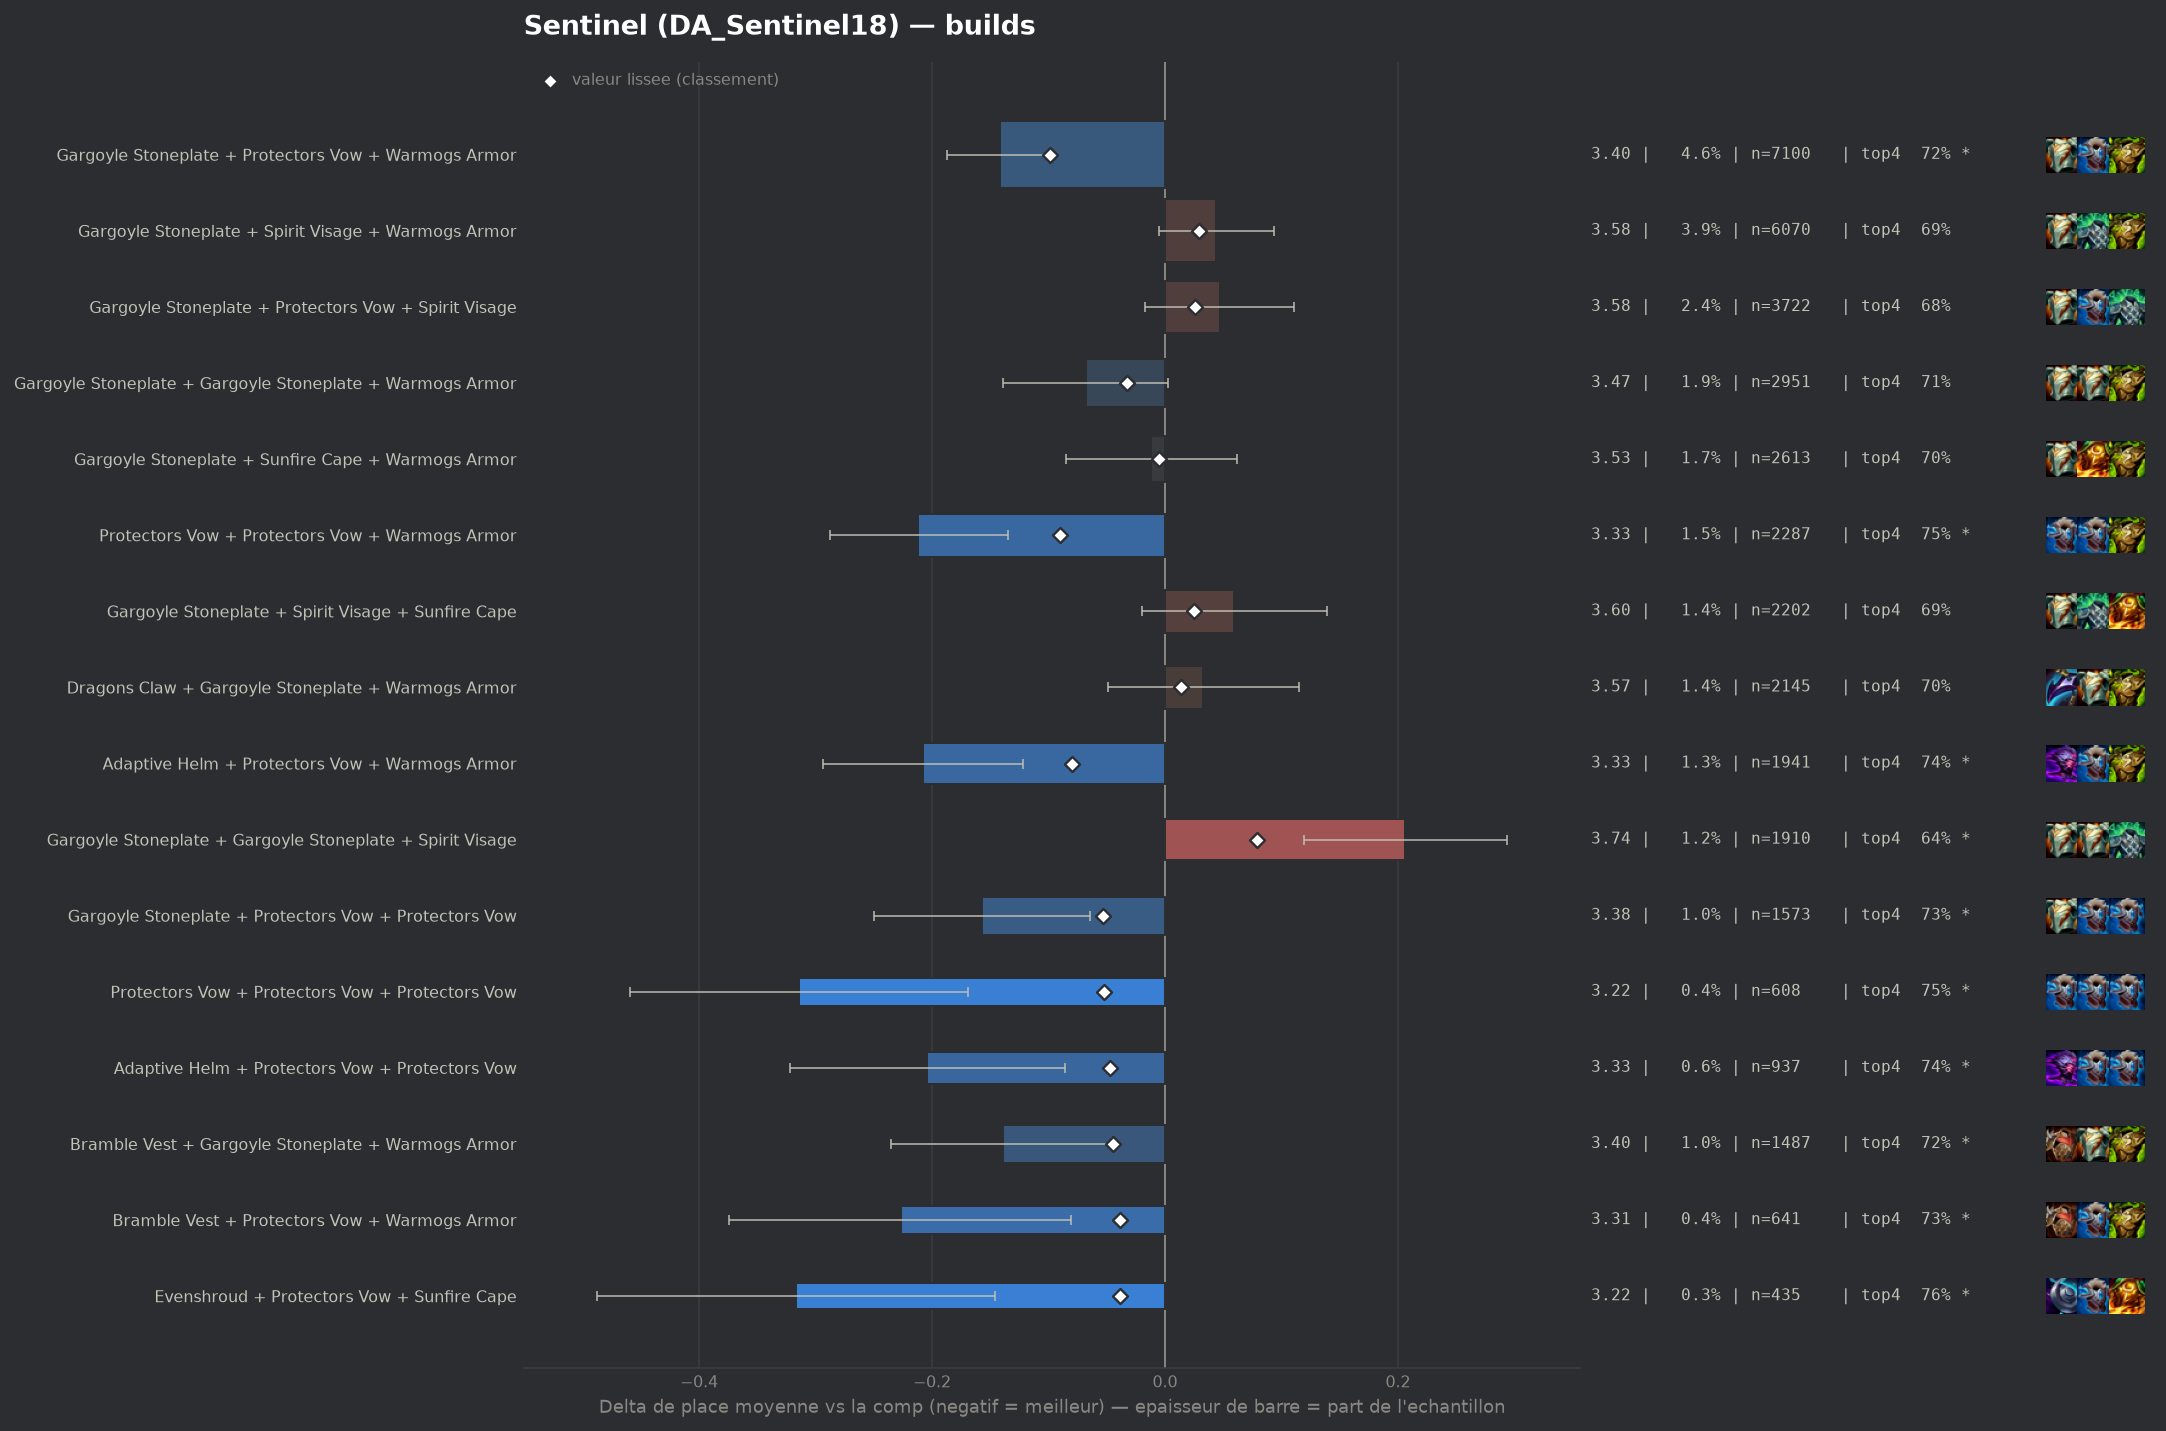

The table this chart was drawn from, first rows:
group, label, n, share, avg_place, shrunk_avg, score, d_avg, d_avg_pess, impact, d_top4, win, top2, top4, sd, z, p, significant
populaire, Gargoyle Stoneplate + Protectors Vow + W…, 7100, 0.04606, 3.396, 3.439, -0.099, -0.142, -0.097, 0.0046, 0.0279, 0.1846, 0.3852, 0.7235, 1.895, -6.17, 0.0, True
populaire, Protectors Vow + Protectors Vow + Warmog…, 2287, 0.01484, 3.326, 3.448, -0.09, -0.212, -0.135, 0.0013, 0.0534, 0.1815, 0.3953, 0.749, 1.844, -5.44, 0.0, True
populaire, Adaptive Helm + Protectors Vow + Warmogs…, 1941, 0.01259, 3.33, 3.457, -0.08, -0.208, -0.122, 0.001, 0.0457, 0.202, 0.4044, 0.7414, 1.919, -4.74, 0.0, True
pepite, Gargoyle Stoneplate + Protectors Vow + P…, 1573, 0.0102, 3.381, 3.485, -0.053, -0.157, -0.064, 0.0005, 0.0386, 0.1723, 0.3814, 0.7343, 1.868, -3.31, 0.00092, True
pepite, Protectors Vow + Protectors Vow + Protec…, 608, 0.003944, 3.224, 3.486, -0.052, -0.314, -0.169, 0.0002, 0.0543, 0.199, 0.4326, 0.75, 1.822, -4.24, 2e-05, True
pepite, Adaptive Helm + Protectors Vow + Protect…, 937, 0.006079, 3.334, 3.49, -0.047, -0.204, -0.086, 0.0003, 0.0439, 0.1793, 0.3938, 0.7396, 1.839, -3.38, 0.00073, True
pepite, Bramble Vest + Gargoyle Stoneplate + War…, 1487, 0.009647, 3.399, 3.493, -0.045, -0.139, -0.043, 0.0004, 0.0239, 0.1688, 0.3887, 0.7196, 1.878, -2.84, 0.00455, True
pepite, Bramble Vest + Protectors Vow + Warmogs …, 641, 0.004159, 3.31, 3.499, -0.039, -0.227, -0.081, 0.0002, 0.0298, 0.1997, 0.4165, 0.7254, 1.891, -3.04, 0.0024, True
pepite, Evenshroud + Protectors Vow + Sunfire Ca…, 435, 0.002822, 3.221, 3.499, -0.039, -0.317, -0.146, 0.0001, 0.063, 0.2046, 0.4161, 0.7586, 1.814, -3.64, 0.00027, True
, Protectors Vow + Sunfire Cape + Warmogs …, 759, 0.004924, 3.345, 3.5, -0.038, -0.193, -0.059, 0.0002, 0.0382, 0.1818, 0.3966, 0.7339, 1.87, -2.83, 0.00468, True
, Bramble Vest + Gargoyle Stoneplate + Pro…, 652, 0.00423, 3.319, 3.5, -0.038, -0.219, -0.078, 0.0002, 0.0482, 0.1933, 0.3681, 0.7439, 1.827, -3.05, 0.00229, True
, Evenshroud + Sunfire Cape + Warmogs Armo…, 277, 0.001797, 3.09, 3.501, -0.037, -0.447, -0.234, 0.0001, 0.0805, 0.2383, 0.4549, 0.7762, 1.809, -4.11, 4e-05, True
, Adaptive Helm + Gargoyle Stoneplate + Pr…, 1510, 0.009796, 3.432, 3.503, -0.035, -0.106, -0.007, 0.0003, 0.0209, 0.196, 0.3795, 0.7166, 1.948, -2.1, 0.03545, False
populaire, Gargoyle Stoneplate + Gargoyle Stoneplat…, 2951, 0.01914, 3.469, 3.504, -0.033, -0.068, 0.0, 0.0006, 0.0112, 0.1891, 0.3744, 0.7069, 1.947, -1.89, 0.05877, False
, Emblem Juggernaut + Gargoyle Stoneplate …, 196, 0.001272, 2.99, 3.505, -0.033, -0.548, -0.306, 0.0, 0.1003, 0.2347, 0.4592, 0.7959, 1.729, -4.43, 1e-05, True
, Adaptive Helm + Bramble Vest + Protector…, 169, 0.001096, 2.899, 3.505, -0.033, -0.638, -0.392, 0.0, 0.1387, 0.2308, 0.4497, 0.8343, 1.634, -5.07, 0.0, True
, Gargoyle Stoneplate + Protectors Vow + S…, 1095, 0.007104, 3.417, 3.506, -0.032, -0.12, -0.008, 0.0002, 0.0304, 0.1726, 0.3817, 0.726, 1.891, -2.1, 0.03583, False
, Adaptive Helm + Protectors Vow + Spirit …, 957, 0.006209, 3.412, 3.508, -0.03, -0.126, -0.009, 0.0002, 0.0431, 0.1776, 0.3584, 0.7388, 1.836, -2.12, 0.03435, False
, Crownguard + Gargoyle Stoneplate + Gargo…, 431, 0.002796, 3.297, 3.508, -0.03, -0.241, -0.065, 0.0001, 0.0445, 0.1926, 0.4107, 0.7401, 1.856, -2.69, 0.00716, True
, Adaptive Helm + Adaptive Helm + Protecto…, 397, 0.002576, 3.282, 3.509, -0.029, -0.256, -0.067, 0.0001, 0.0474, 0.1914, 0.4408, 0.7431, 1.911, -2.66, 0.00779, True
, Crownguard + Protectors Vow + Protectors…, 387, 0.002511, 3.284, 3.509, -0.028, -0.253, -0.069, 0.0001, 0.0563, 0.199, 0.4031, 0.7519, 1.846, -2.7, 0.00698, True
, Adaptive Helm + Ionic Spark + Protectors…, 110, 0.0007136, 2.718, 3.509, -0.028, -0.82, -0.47, 0.0, 0.1134, 0.3545, 0.5818, 0.8091, 1.869, -4.6, 0.0, True
, Adaptive Helm + Protectors Vow + Steadfa…, 311, 0.002018, 3.26, 3.512, -0.025, -0.277, -0.067, 0.0001, 0.0214, 0.2219, 0.4469, 0.717, 1.893, -2.58, 0.00985, True
, Adaptive Helm + Sunfire Cape + Warmogs A…, 218, 0.001414, 3.206, 3.516, -0.022, -0.331, -0.103, 0.0, 0.0704, 0.1789, 0.3991, 0.7661, 1.716, -2.85, 0.00439, True
, Adaptive Helm + Spirit Visage + Warmogs …, 519, 0.003367, 3.395, 3.517, -0.021, -0.143, 0.0, 0.0001, 0.0404, 0.2081, 0.3815, 0.736, 1.936, -1.68, 0.09367, False
, Emblem Juggernaut + Protectors Vow + War…, 89, 0.0005774, 2.798, 3.517, -0.021, -0.74, -0.365, 0.0, 0.1246, 0.2921, 0.5393, 0.8202, 1.806, -3.86, 0.00011, True
, Bramble Vest + Gargoyle Stoneplate + Spi…, 1044, 0.006773, 3.457, 3.517, -0.02, -0.081, 0.0, 0.0001, 0.0065, 0.1715, 0.3764, 0.7021, 1.871, -1.39, 0.1642, False
, Bramble Vest + Gargoyle Stoneplate + Gar…, 278, 0.001804, 3.295, 3.518, -0.02, -0.243, -0.024, 0.0, 0.0633, 0.1835, 0.4173, 0.759, 1.856, -2.18, 0.02937, False
, Crownguard + Gargoyle Stoneplate + Warmo…, 1702, 0.01104, 3.484, 3.519, -0.019, -0.054, 0.0, 0.0002, 0.0194, 0.1904, 0.3578, 0.715, 1.948, -1.13, 0.259, False
, Adaptive Helm + Steadfast Heart + Warmog…, 268, 0.001739, 3.306, 3.519, -0.019, -0.232, -0.007, 0.0, 0.0282, 0.194, 0.4104, 0.7239, 1.874, -2.02, 0.04308, False
, Evenshroud + Steadfast Heart + Sunfire C…, 143, 0.0009277, 3.112, 3.519, -0.019, -0.426, -0.108, 0.0, 0.0596, 0.2587, 0.4685, 0.7552, 1.94, -2.62, 0.0087, True
, Adaptive Helm + Evenshroud + Warmogs Arm…, 122, 0.0007915, 3.049, 3.519, -0.019, -0.489, -0.179, 0.0, 0.0748, 0.2049, 0.4918, 0.7705, 1.741, -3.1, 0.00195, True
, Crownguard + Steadfast Heart + Warmogs A…, 226, 0.001466, 3.279, 3.52, -0.018, -0.259, -0.016, 0.0, 0.0477, 0.208, 0.4204, 0.7434, 1.862, -2.09, 0.03669, False
, Protectors Vow + Protectors Vow + Spirit…, 857, 0.00556, 3.459, 3.521, -0.017, -0.079, 0.0, 0.0001, 0.0161, 0.1669, 0.3711, 0.7118, 1.894, -1.22, 0.2225, False
, Protectors Vow + Steadfast Heart + Warmo…, 691, 0.004483, 3.446, 3.521, -0.017, -0.092, 0.0, 0.0001, 0.0106, 0.1809, 0.3676, 0.7062, 1.894, -1.27, 0.2028, False
, Gargoyle Stoneplate + Ionic Spark + Warm…, 650, 0.004217, 3.438, 3.52, -0.017, -0.099, 0.0, 0.0001, 0.012, 0.2015, 0.3831, 0.7077, 1.968, -1.28, 0.1995, False
, Evenshroud + Spirit Visage + Sunfire Cap…, 350, 0.002271, 3.369, 3.52, -0.017, -0.169, 0.0, 0.0, 0.0243, 0.1714, 0.3829, 0.72, 1.831, -1.73, 0.08434, False
, Dragons Claw + Protectors Vow + Protecto…, 339, 0.002199, 3.369, 3.521, -0.017, -0.169, 0.0, 0.0, 0.0389, 0.174, 0.3628, 0.7345, 1.797, -1.73, 0.0838, False
, Dragons Claw + Protectors Vow + Steadfas…, 199, 0.001291, 3.256, 3.521, -0.017, -0.281, -0.036, 0.0, 0.0481, 0.1709, 0.4121, 0.7437, 1.762, -2.25, 0.02437, False
, Bramble Vest + Spirit Visage + Steadfast…, 157, 0.001019, 3.191, 3.521, -0.017, -0.347, -0.058, 0.0, 0.075, 0.2166, 0.4268, 0.7707, 1.845, -2.35, 0.01862, False
, Bramble Vest + Gargoyle Stoneplate + Ste…, 278, 0.001804, 3.342, 3.522, -0.016, -0.196, 0.0, 0.0, 0.0597, 0.1619, 0.4281, 0.7554, 1.933, -1.69, 0.09118, False
, Emblem Juggernaut + Gargoyle Stoneplate …, 138, 0.0008953, 3.167, 3.522, -0.016, -0.371, -0.088, 0.0, 0.0507, 0.2029, 0.4203, 0.7464, 1.696, -2.57, 0.01023, True
, Dragons Claw + Gargoyle Stoneplate + Ste…, 430, 0.00279, 3.416, 3.523, -0.015, -0.121, 0.0, 0.0, 0.0229, 0.2093, 0.393, 0.7186, 1.952, -1.29, 0.1976, False
, Ionic Spark + Protectors Vow + Warmogs A…, 217, 0.001408, 3.313, 3.523, -0.015, -0.224, 0.0, 0.0, 0.014, 0.2212, 0.4055, 0.7097, 1.914, -1.73, 0.08439, False
, Bramble Vest + Crownguard + Gargoyle Sto…, 189, 0.001226, 3.275, 3.523, -0.015, -0.263, -0.0, 0.0, 0.0768, 0.1905, 0.3862, 0.7725, 1.84, -1.96, 0.04989, False
, Adaptive Helm + Adaptive Helm + Warmogs …, 168, 0.00109, 3.238, 3.522, -0.015, -0.3, -0.017, 0.0, 0.0543, 0.1786, 0.4405, 0.75, 1.868, -2.08, 0.03777, False
, Bramble Vest + Protectors Vow + Protecto…, 153, 0.0009926, 3.222, 3.523, -0.015, -0.315, -0.025, 0.0, 0.0952, 0.2157, 0.4052, 0.7908, 1.834, -2.13, 0.03342, False
, Bramble Vest + Crownguard + Protectors V…, 136, 0.0008823, 3.184, 3.523, -0.015, -0.354, -0.06, 0.0, 0.069, 0.1912, 0.4265, 0.7647, 1.746, -2.36, 0.01813, False
, Bramble Vest + Evenshroud + Protectors V…, 131, 0.0008499, 3.176, 3.523, -0.015, -0.362, -0.046, 0.0, 0.0524, 0.229, 0.4427, 0.7481, 1.843, -2.25, 0.02458, False
, Gargoyle Stoneplate + Spirit Visage + Wa…, 106, 0.0006877, 3.094, 3.523, -0.015, -0.443, -0.065, 0.0, 0.0402, 0.3396, 0.4623, 0.7358, 1.988, -2.3, 0.02173, False
, Spirit Visage + Steadfast Heart + Warmog…, 486, 0.003153, 3.434, 3.524, -0.014, -0.104, 0.0, 0.0, 0.0286, 0.1646, 0.3642, 0.7243, 1.832, -1.24, 0.2135, False
, Crownguard + Protectors Vow + Steadfast …, 221, 0.001434, 3.335, 3.524, -0.014, -0.203, 0.0, 0.0, 0.0419, 0.1629, 0.4163, 0.7376, 1.916, -1.57, 0.1157, False
, Forbidden Idol + Gargoyle Stoneplate + W…, 149, 0.0009666, 3.228, 3.523, -0.014, -0.31, 0.0, 0.0, 0.0426, 0.2953, 0.443, 0.7383, 2.057, -1.84, 0.06631, False
, Adaptive Helm + Evenshroud + Sunfire Cap…, 123, 0.000798, 3.163, 3.523, -0.014, -0.375, -0.069, 0.0, 0.093, 0.2114, 0.4146, 0.7886, 1.731, -2.4, 0.01633, True
, Ionic Spark + Steadfast Heart + Warmogs …, 95, 0.0006163, 3.074, 3.524, -0.014, -0.464, -0.075, 0.0, 0.0833, 0.2526, 0.4842, 0.7789, 1.932, -2.34, 0.01925, False
, Emblem Juggernaut + Protectors Vow + Pro…, 72, 0.0004671, 2.944, 3.524, -0.014, -0.593, -0.173, 0.0, 0.1099, 0.2639, 0.4861, 0.8056, 1.817, -2.77, 0.00562, True
, Crownguard + Evenshroud + Warmogs Armor, 146, 0.0009472, 3.26, 3.525, -0.013, -0.277, 0.0, 0.0, 0.0441, 0.2192, 0.411, 0.7397, 1.84, -1.82, 0.06856, False
, Crownguard + Evenshroud + Sunfire Cape, 141, 0.0009147, 3.241, 3.525, -0.013, -0.297, -0.027, 0.0, 0.0845, 0.156, 0.3759, 0.7801, 1.633, -2.16, 0.0311, False
, Bramble Vest + Ionic Spark + Warmogs Arm…, 104, 0.0006747, 3.154, 3.525, -0.013, -0.384, -0.018, 0.0, 0.0159, 0.25, 0.4808, 0.7115, 1.905, -2.05, 0.03998, False
, Adaptive Helm + Adaptive Helm + Crowngua…, 87, 0.0005644, 3.057, 3.525, -0.013, -0.48, -0.088, 0.0, 0.0974, 0.2299, 0.4828, 0.7931, 1.865, -2.4, 0.01636, True
... 345 more rows
